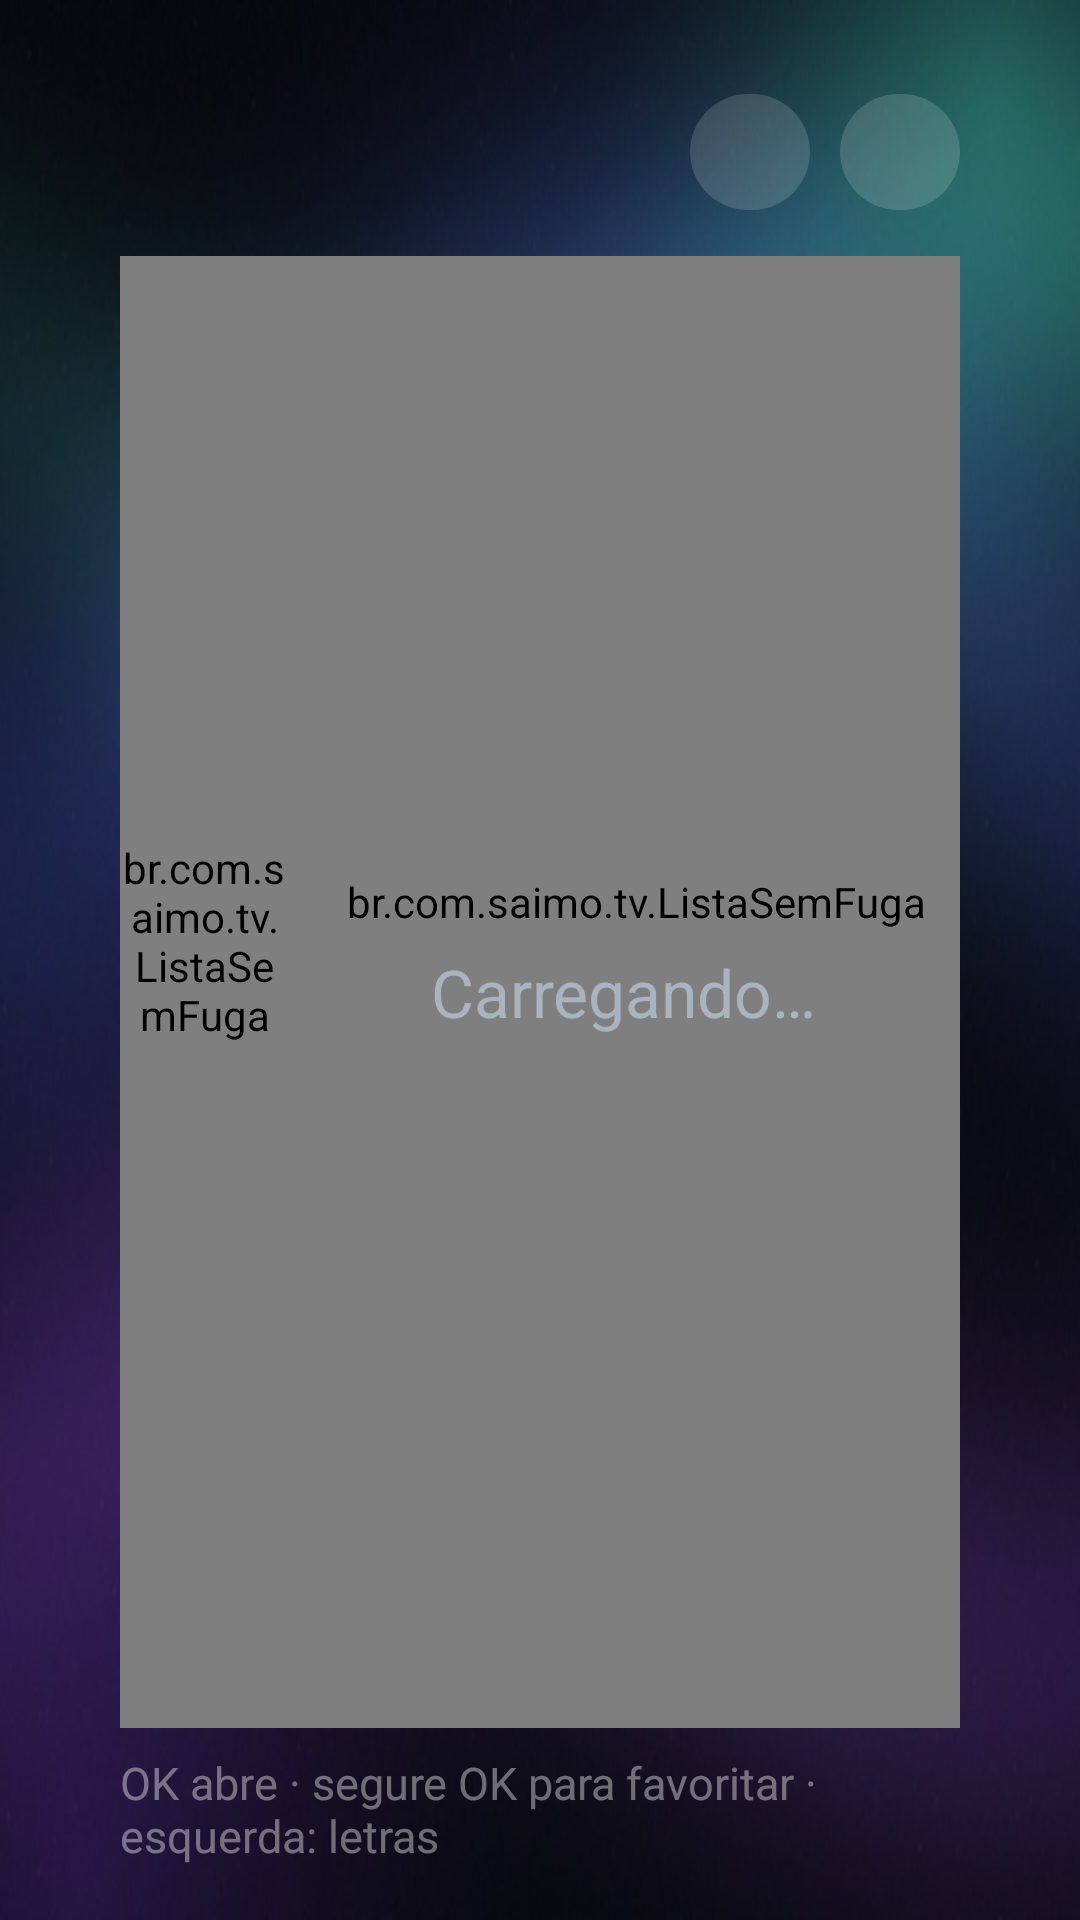

Write the Android layout XML for this screen, with the resource values it uses.
<!-- AndroidManifest.xml: activity theme Theme.Saimo -->
<!-- res/layout/activity_grade.xml -->
<?xml version="1.0" encoding="utf-8"?>
<LinearLayout xmlns:android="http://schemas.android.com/apk/res/android"
    android:layout_width="match_parent"
    android:layout_height="match_parent"
    android:background="@android:color/transparent"
    android:orientation="vertical"
    android:paddingStart="40dp"
    android:paddingTop="28dp"
    android:paddingEnd="40dp">

    <LinearLayout
        android:layout_width="match_parent"
        android:layout_height="wrap_content"
        android:gravity="center_vertical"
        android:orientation="horizontal">
        <TextView
            android:id="@+id/gradeTitulo"
            android:layout_width="wrap_content"
            android:layout_height="wrap_content"
            android:fontFamily="sans-serif-medium"
            android:textColor="@color/text_primary"
            android:textSize="34sp" />
        <TextView
            android:id="@+id/gradeContagem"
            android:layout_width="0dp"
            android:layout_height="wrap_content"
            android:layout_marginStart="16dp"
            android:layout_weight="1"
            android:textColor="@color/text_secondary"
            android:textSize="18sp" />
        <TextView
            android:id="@+id/gradeGenero"
            android:layout_width="wrap_content"
            android:layout_height="wrap_content"
            android:background="@drawable/botao_player"
            android:focusable="true"
            android:paddingStart="20dp"
            android:paddingTop="8dp"
            android:paddingEnd="20dp"
            android:paddingBottom="8dp"
            android:textColor="@color/texto_botao_ficha"
            android:textSize="17sp" />
        <TextView
            android:id="@+id/gradeOrdem"
            android:layout_width="wrap_content"
            android:layout_height="wrap_content"
            android:layout_marginStart="10dp"
            android:background="@drawable/botao_player"
            android:focusable="true"
            android:paddingStart="20dp"
            android:paddingTop="8dp"
            android:paddingEnd="20dp"
            android:paddingBottom="8dp"
            android:textColor="@color/texto_botao_ficha"
            android:textSize="17sp" />
    </LinearLayout>

    <LinearLayout
        android:layout_width="match_parent"
        android:layout_height="0dp"
        android:layout_marginTop="12dp"
        android:layout_weight="1"
        android:orientation="horizontal">
        <br.com.saimo.tv.ListaSemFuga
            android:id="@+id/gradeLetras"
            android:layout_width="56dp"
            android:layout_height="match_parent"
            android:clipToPadding="false"
            android:paddingTop="6dp"
            android:paddingBottom="40dp" />
        <FrameLayout
            android:layout_width="0dp"
            android:layout_height="match_parent"
            android:layout_weight="1">
            <br.com.saimo.tv.ListaSemFuga
                android:id="@+id/gradeCapas"
                android:layout_width="match_parent"
                android:layout_height="match_parent"
                android:clipChildren="false"
                android:clipToPadding="false"
                android:paddingStart="8dp"
                android:paddingBottom="60dp" />
            <TextView
                android:id="@+id/gradeEstado"
                android:layout_width="wrap_content"
                android:layout_height="wrap_content"
                android:layout_gravity="center"
                android:text="@string/vod_carregando"
                android:textColor="@color/text_secondary"
                android:textSize="22sp" />
        </FrameLayout>
    </LinearLayout>

    <TextView
        android:id="@+id/gradeDica"
        android:layout_width="wrap_content"
        android:layout_height="wrap_content"
        android:paddingTop="8dp"
        android:paddingBottom="18dp"
        android:text="@string/grade_dica"
        android:textColor="@color/text_faint"
        android:textSize="15sp" />
</LinearLayout>
<!-- resources referenced by this layout -->
<resources>
  <color name="text_faint">#66FFFFFF</color>
  <color name="text_primary">#FFFFFFFF</color>
  <color name="text_secondary">#A8B4C0</color>
  <!-- drawable botao_player (drawable) -->
  <?xml version="1.0" encoding="utf-8"?>
  <selector xmlns:android="http://schemas.android.com/apk/res/android">
      <item android:state_focused="true">
          <shape android:shape="rectangle">
              <solid android:color="#FFFFFFFF" />
              <corners android:radius="100dp" />
          </shape>
      </item>
      <item android:state_selected="true">
          <shape android:shape="rectangle">
              <solid android:color="#26FFFFFF" />
              <stroke android:width="2dp" android:color="@color/accent" />
              <corners android:radius="100dp" />
          </shape>
      </item>
      <item>
          <shape android:shape="rectangle">
              <solid android:color="#26FFFFFF" />
              <corners android:radius="100dp" />
          </shape>
      </item>
  </selector>
  <string name="grade_dica">OK abre · segure OK para favoritar · esquerda: letras</string>
  <string name="vod_carregando">Carregando…</string>
  <style name="Theme.Saimo" parent="Theme.AppCompat.NoActionBar">
          <item name="android:windowBackground">@drawable/fundo_app</item>
          <item name="android:windowFullscreen">true</item>
          <item name="android:windowActivityTransitions">true</item>
          <item name="android:colorAccent">@color/accent</item>
      </style>
  <color name="accent">#4FE3D0</color>
  <!-- drawable fundo_app: jpg bitmap (drawable-nodpi, 34252 bytes) -->
</resources>
